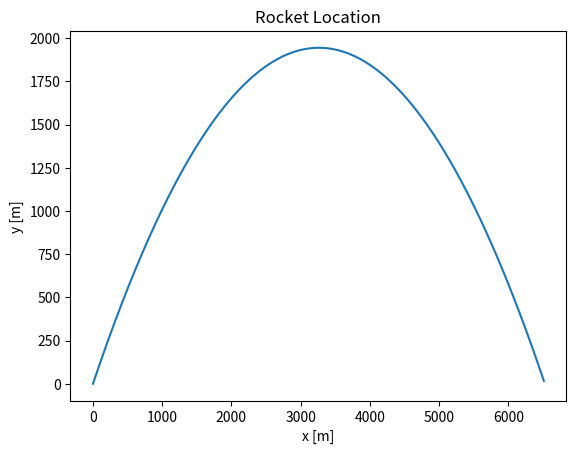

Source code (Python):
import numpy as np
import scipy.integrate as sp
import math
import matplotlib.pyplot as plt


def df(t, x):
    x, y, v_x, v_y = x
    return v_x, v_y, 0, -9.81


def deg_2_rad(deg):
    return deg*math.pi/180.0


def rocket_void():
    t_0 = 0
    y_0 = 0
    t = np.linspace(0, 50, 1000)
    g = 9.81
    start_params = [0, 0, 255 * math.cos(deg_2_rad(50)), 255 * math.sin(deg_2_rad(50))]
    r = sp.odeint(df, start_params, t, tfirst=True)
    # x0 = (0, 0, math.cos(deg_2_rad(50))*225, 255 * math.sin(deg_2_rad(50))), args = (x,y,v_x,v_y))
    r = np.ndarray.transpose(r)

    t_star = np.argmin([abs(a) for a in r[1][1:]])

    r = [row[:t_star] for row in r]

    plt.figure()
    plt.plot(r[0], r[1])
    plt.title("Rocket Location");
    plt.xlabel('x [m]');
    plt.ylabel('y [m]');
    plt.show()


if __name__ == "__main__":
    rocket_void()
